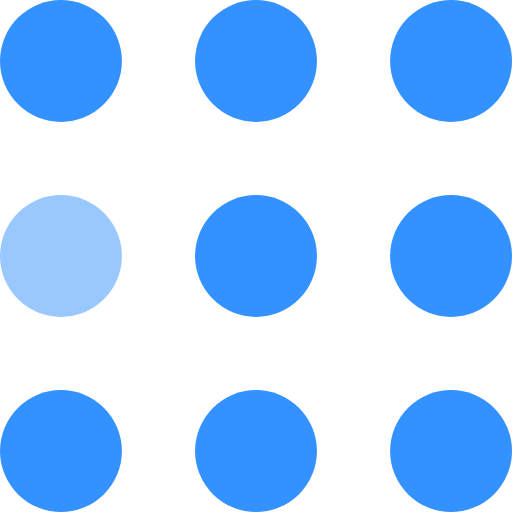
t = 0.00 s
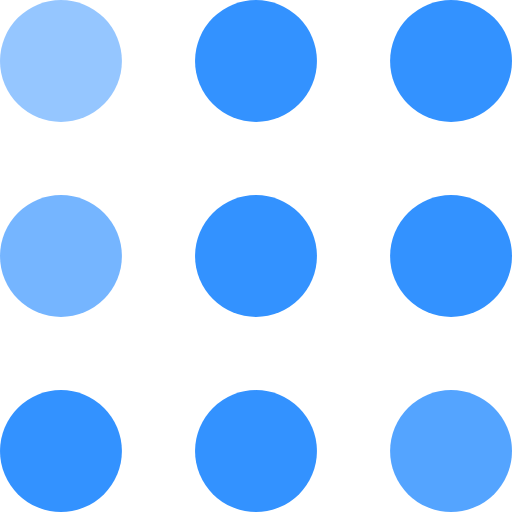
t = 0.30 s
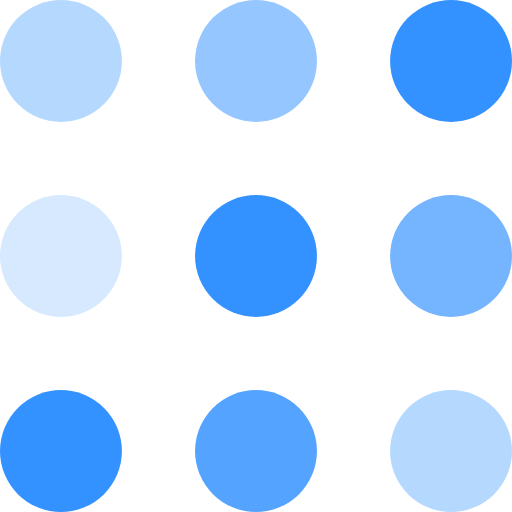
t = 0.60 s
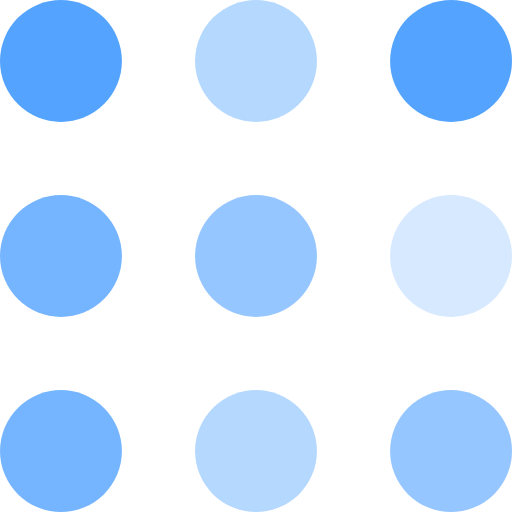
t = 0.90 s
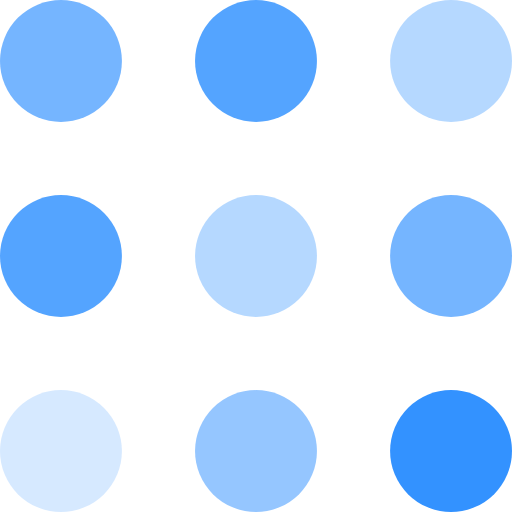
t = 1.20 s
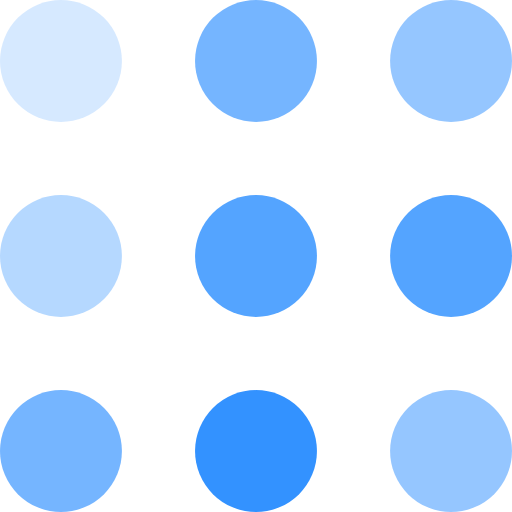
t = 1.50 s

The animated SVG that drew these frames (rendered in a browser with its animation timeline set to each time). Animation: 9 SMIL elements (animate=9); one cycle of 1.80 s, repeats indefinitely.

<svg width="105" height="105" viewBox="0 0 105 105" xmlns="http://www.w3.org/2000/svg" fill="#3392FF">
    <circle cx="12.5" cy="12.5" r="12.5">
        <animate attributeName="fill-opacity"
         begin="0s" dur="1s"
         values="1;.2;1" calcMode="linear"
         repeatCount="indefinite" />
    </circle>
    <circle cx="12.5" cy="52.5" r="12.5" fill-opacity=".5">
        <animate attributeName="fill-opacity"
         begin="100ms" dur="1s"
         values="1;.2;1" calcMode="linear"
         repeatCount="indefinite" />
    </circle>
    <circle cx="52.5" cy="12.5" r="12.5">
        <animate attributeName="fill-opacity"
         begin="300ms" dur="1s"
         values="1;.2;1" calcMode="linear"
         repeatCount="indefinite" />
    </circle>
    <circle cx="52.5" cy="52.5" r="12.5">
        <animate attributeName="fill-opacity"
         begin="600ms" dur="1s"
         values="1;.2;1" calcMode="linear"
         repeatCount="indefinite" />
    </circle>
    <circle cx="92.5" cy="12.5" r="12.5">
        <animate attributeName="fill-opacity"
         begin="800ms" dur="1s"
         values="1;.2;1" calcMode="linear"
         repeatCount="indefinite" />
    </circle>
    <circle cx="92.5" cy="52.5" r="12.5">
        <animate attributeName="fill-opacity"
         begin="400ms" dur="1s"
         values="1;.2;1" calcMode="linear"
         repeatCount="indefinite" />
    </circle>
    <circle cx="12.5" cy="92.5" r="12.5">
        <animate attributeName="fill-opacity"
         begin="700ms" dur="1s"
         values="1;.2;1" calcMode="linear"
         repeatCount="indefinite" />
    </circle>
    <circle cx="52.5" cy="92.5" r="12.5">
        <animate attributeName="fill-opacity"
         begin="500ms" dur="1s"
         values="1;.2;1" calcMode="linear"
         repeatCount="indefinite" />
    </circle>
    <circle cx="92.5" cy="92.5" r="12.5">
        <animate attributeName="fill-opacity"
         begin="200ms" dur="1s"
         values="1;.2;1" calcMode="linear"
         repeatCount="indefinite" />
    </circle>
</svg>
